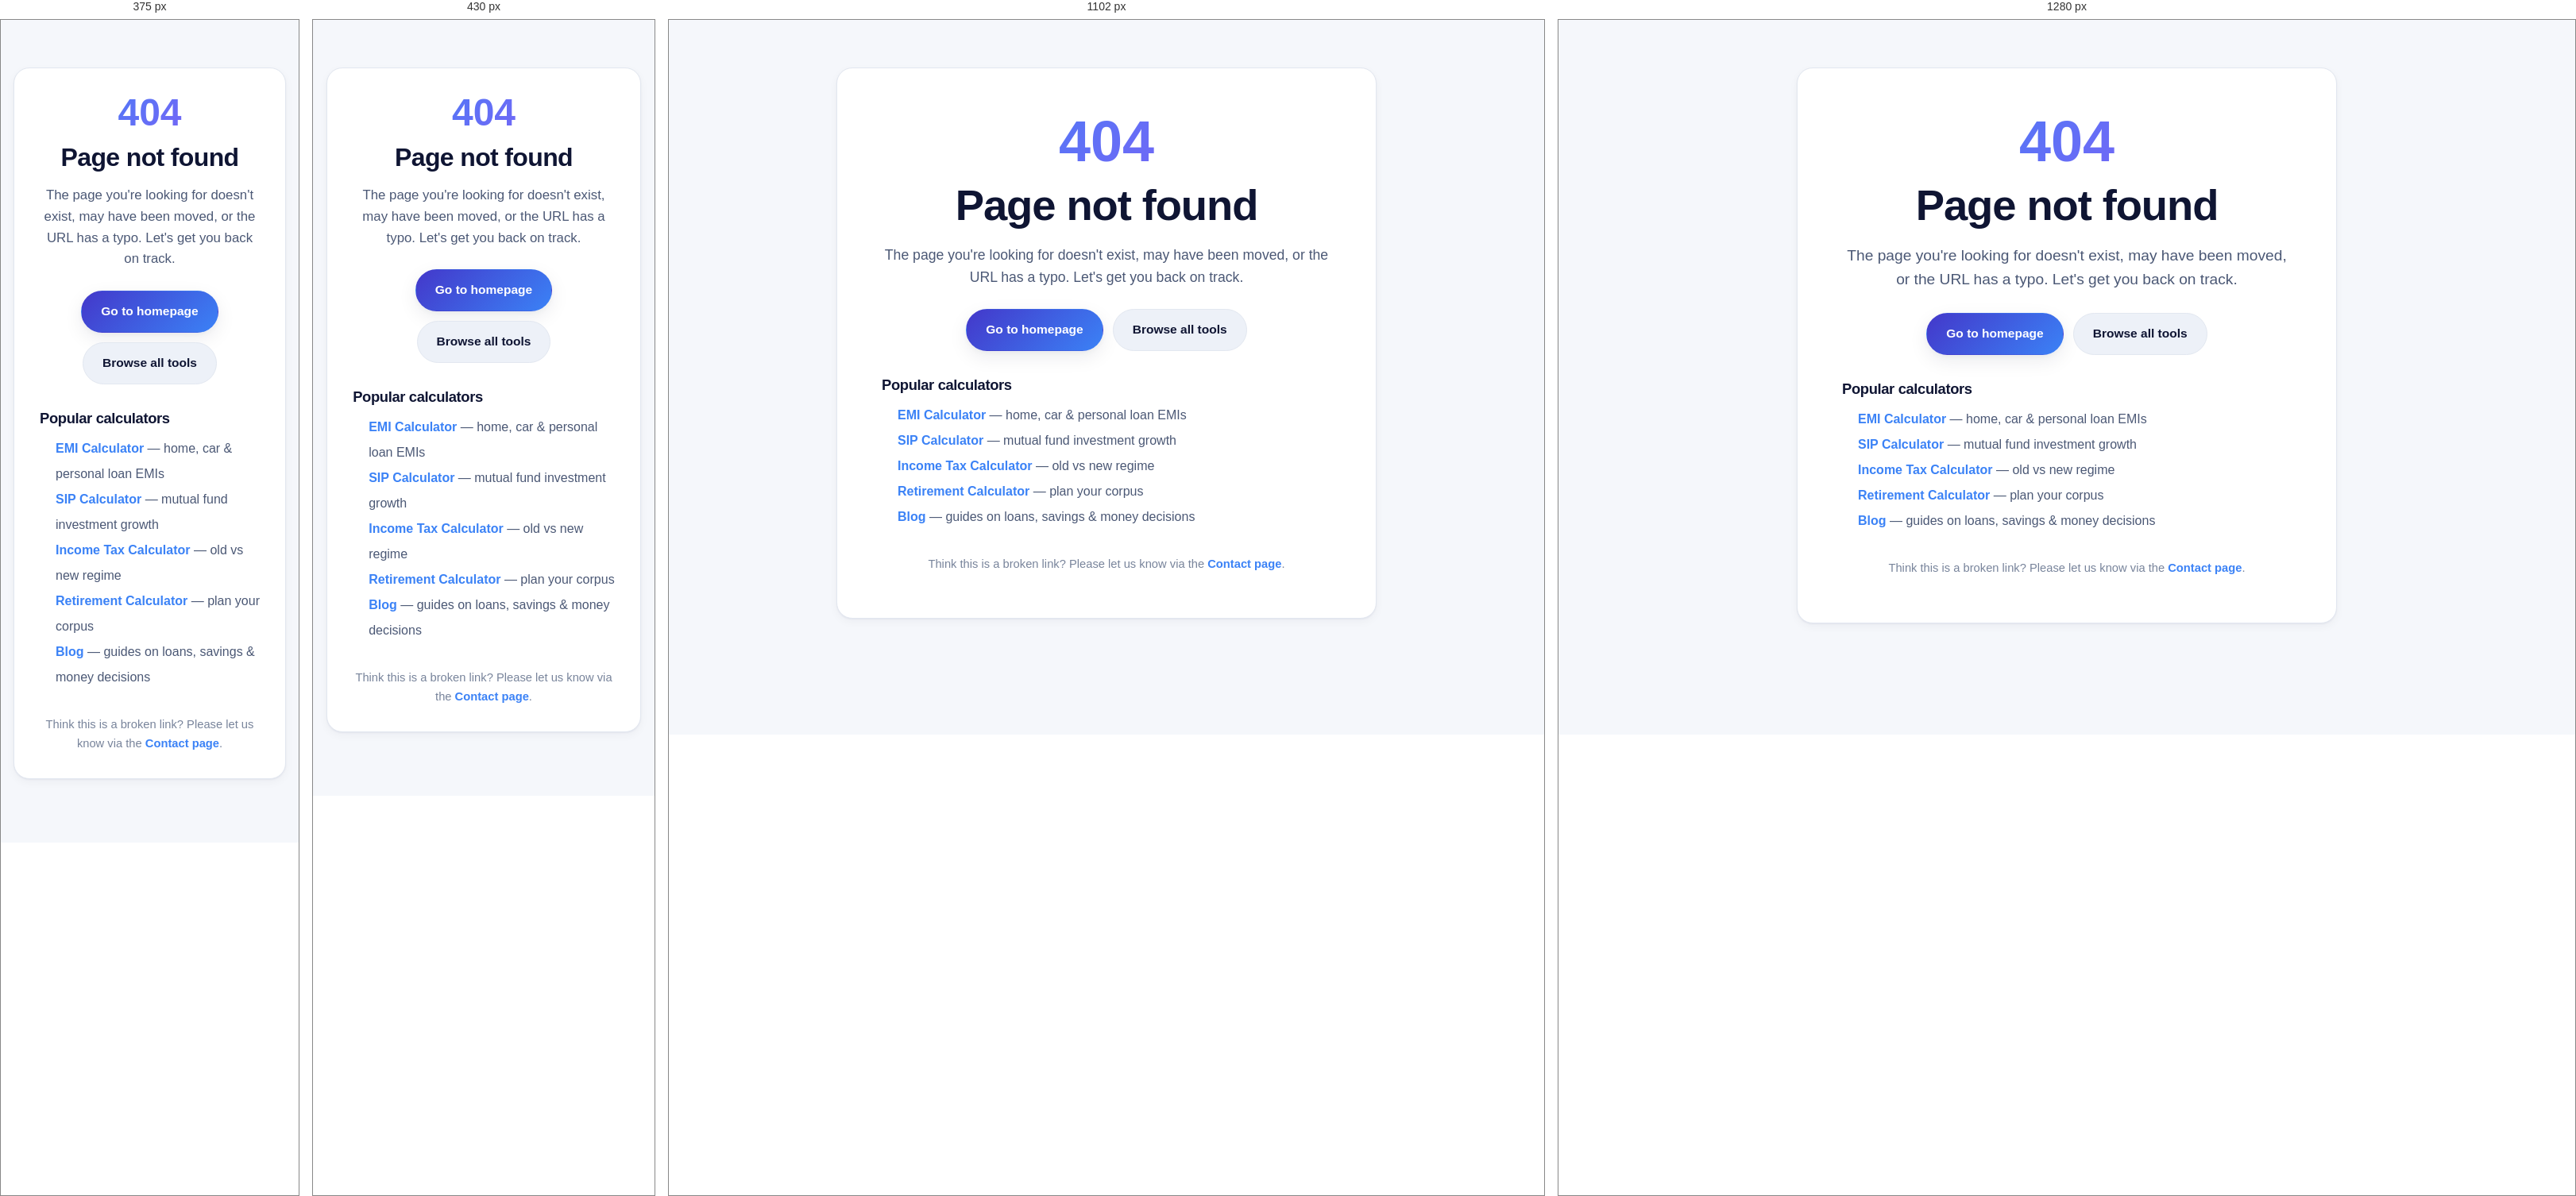
Rendered at 375 px, 430 px, 1102 px and 1280 px, left to right.

<!-- file: 404.html -->
<!DOCTYPE html>
<html lang="en">
<head>
  <meta charset="UTF-8">
  <meta name="google-adsense-account" content="ca-pub-3027138458482943">
  <meta name="viewport" content="width=device-width, initial-scale=1.0">
  <title>Page Not Found (404) — DecideCalc</title>
  <meta name="description" content="The page you are looking for could not be found. Browse DecideCalc's free calculators or return to the homepage.">
  <meta name="robots" content="noindex,follow">
  <meta name="theme-color" content="#0F1533">
  <link rel="icon" href="/favicon.ico" sizes="any">
    <link rel="icon" type="image/png" sizes="16x16" href="/assets/img/favicon-16x16.png">
    <link rel="icon" type="image/png" sizes="32x32" href="/assets/img/favicon-32x32.png">
    <link rel="icon" type="image/png" sizes="48x48" href="/assets/img/favicon-48x48.png">
    <link rel="apple-touch-icon" sizes="180x180" href="/assets/img/apple-touch-icon.png">
    <link rel="manifest" href="/site.webmanifest">
<link rel="stylesheet" href="/assets/css/main.css?v=20260913-7">
  <!-- Google tag (gtag.js) -->
  <script async src="https://www.googletagmanager.com/gtag/js?id=G-7X2R2ZXN4Z"></script>
  <script>
    window.dataLayer = window.dataLayer || [];
    function gtag(){dataLayer.push(arguments);}
    gtag('js', new Date());
    gtag('config', 'G-7X2R2ZXN4Z');
  </script>
</head>
<body>
  <main class="container" style="padding-top:60px;padding-bottom:80px;max-width:760px;text-align:center">
    <article class="card reveal" style="padding:clamp(32px,6vw,56px)">
      <div style="font-size:clamp(3rem,8vw,4.5rem);font-weight:800;line-height:1;background:linear-gradient(135deg,var(--accent),#8b5cf6);-webkit-background-clip:text;background-clip:text;color:transparent">404</div>
      <h1 style="margin-top:14px">Page not found</h1>
      <p class="lead mt-2">The page you're looking for doesn't exist, may have been moved, or the URL has a typo. Let's get you back on track.</p>

      <div style="display:flex;gap:12px;justify-content:center;flex-wrap:wrap;margin-top:26px">
        <a href="/" class="btn btn-primary">Go to homepage</a>
        <a href="/tools" class="btn" style="border:1px solid var(--border);background:var(--bg-soft)">Browse all tools</a>
      </div>

      <h2 class="mt-4" style="font-size:1.15rem;text-align:left">Popular calculators</h2>
      <ul style="margin:12px 0 0;padding-left:20px;text-align:left;color:var(--text-soft);line-height:2">
        <li><a href="/calculators/emi-calculator" style="color:var(--accent);font-weight:600">EMI Calculator</a> — home, car &amp; personal loan EMIs</li>
        <li><a href="/calculators/sip-calculator" style="color:var(--accent);font-weight:600">SIP Calculator</a> — mutual fund investment growth</li>
        <li><a href="/calculators/income-tax-calculator" style="color:var(--accent);font-weight:600">Income Tax Calculator</a> — old vs new regime</li>
        <li><a href="/calculators/retirement-calculator" style="color:var(--accent);font-weight:600">Retirement Calculator</a> — plan your corpus</li>
        <li><a href="/blog/" style="color:var(--accent);font-weight:600">Blog</a> — guides on loans, savings &amp; money decisions</li>
      </ul>

      <p class="mt-4" style="color:var(--muted);font-size:.92rem">Think this is a broken link? Please let us know via the <a href="/contact" style="color:var(--accent);font-weight:600">Contact page</a>.</p>
    </article>
  </main>

  <script src="/assets/js/core.js?v=20260911-1"></script>
  <script src="/assets/js/layout.js?v=20260911-1"></script>
  <script src="/assets/js/tools.js?v=20260911-1"></script>
  <script>DC.renderLayout(); setTimeout(function(){ DC.initReveal(); }, 0);</script>
</body>
</html>


/* @media block from main.css */
@media (max-width: 960px){ .grid-3,.grid-4{ grid-template-columns: repeat(2,1fr);} }

/* @media block from main.css */
@media (max-width: 620px){
  .grid-2,.grid-3,.grid-4{ grid-template-columns: 1fr; }
  /* Data tables: scroll horizontally on mobile instead of wrapping headers
     and splitting amounts mid-digit. Applies to every data-table class used
     across the calculators (.breakdown is the shared schedule/growth table). */
  .breakdown, .k401-table, .cpc-compare-table, .comparison-table {
    display:block; overflow-x:auto; -webkit-overflow-scrolling:touch;
  }
  .breakdown th, .breakdown td,
  .k401-table th, .k401-table td,
  .cpc-compare-table th, .cpc-compare-table td,
  .comparison-table th, .comparison-table td { white-space: nowrap; }
  .card { overflow-wrap:anywhere; }
  .breakdown th, .breakdown td { padding: 9px 10px; font-size:.88rem; }
  /* Compress category cards on mobile */
  .cat-card { padding: 20px 18px; border-radius: 14px; }
  .cat-icon { width: 48px; height: 48px; margin-bottom: 12px; border-radius: 12px; }
  .cat-icon svg { width: 22px; height: 22px; }
  .cat-card h3 { font-size: 1rem; margin-bottom: 5px; }
  .cat-card p { font-size: .85rem; }
  .cat-card .cat-meta { margin-top: 12px; }
  /* Scale tool cards proportionally */
  .tool-card { padding: 18px 14px; border-radius: 14px; }
  .tool-card .tool-ic { width: 38px; height: 38px; flex-shrink: 0; margin-right: 12px; }
  .tool-card .tool-ic svg { width: 18px; height: 18px; }
  .tool-card h3 { font-size: .98rem; margin-bottom: 4px; }
  .tool-card p { font-size: .82rem; }
  /* Footer compact stacking on mobile */
  .site-footer { padding-top: 48px; padding-bottom: 36px; }
  .footer-grid { gap: 26px; }
  .footer-grid h4 { margin-bottom: 10px; }
  .footer-grid a { padding: 3px 0; }
  /* Ensure brand mark doesn't get oversized/blurry */
  .brand-mark img { width: 32px; height: 32px; }
  .site-footer .brand-mark img { width: 36px; height: 36px; }
  .brand-copy small { display: none; }
}

/* @media block from main.css */
@media (max-width:860px) {
  .site-header { backdrop-filter:none; -webkit-backdrop-filter:none; background: var(--card); }
}

/* @media block from main.css */
@media (max-width: 860px){ .nav-links{ display:none; } }

/* @media block from main.css */
@media (max-width: 510px){
  .nav { gap:6px; padding:8px 0; }
  .brand { gap:7px; }
  .brand-mark { width:32px; height:32px; border-radius:9px; }
  .brand-name { font-size:1rem; }
  .brand small { font-size:.5rem; letter-spacing:.04em; }
  .nav-actions { gap:4px; }
  .nav-actions .btn { display:none; }
  .theme-toggle { width:34px; height:34px; border-radius:9px; }
  :root { --header-height: 66px; }
}

/* @media block from main.css */
@media (max-width:860px) {
  .nav-links { display:none; }
  .nav-toggle { display:block; }
  /* Full-height slide-down sheet anchored under the sticky header */
  .mobile-nav {
    display:block; position:fixed; z-index:200; top:var(--header-height);
    left:0; right:0; bottom:0;
    overflow-y:auto; -webkit-overflow-scrolling:touch;
    background:var(--card); border-top:1px solid var(--border);
    box-shadow:var(--shadow-lg);
    opacity:0; visibility:hidden; transform:translateY(-8px);
    transition:opacity .22s ease, transform .22s ease, visibility .22s;
    overscroll-behavior:contain;
  }
  .mobile-nav.is-open { opacity:1; visibility:visible; transform:none; }
  .mobile-nav-inner { display:flex; flex-direction:column; gap:2px; padding:14px var(--space) calc(20px + env(safe-area-inset-bottom)); }
  .mobile-nav a:not(.btn) { display:block; padding:15px 14px; border-radius:12px; color:var(--text-soft); font-weight:700; font-size:1.02rem; border-bottom:1px solid var(--border); }
  .mobile-nav a:not(.btn):last-of-type { border-bottom:0; }
  .mobile-nav a:not(.btn):hover, .mobile-nav a:not(.btn):focus-visible { background:var(--bg-soft); color:var(--primary); }
  .mobile-nav-cta { margin-top:14px; width:100%; }
  .nav-backdrop { display:block; position:fixed; inset:0; z-index:190; background:rgba(8,13,36,.5); opacity:0; visibility:hidden; transition:opacity .22s, visibility .22s; }
  .nav-backdrop.is-open { opacity:1; visibility:visible; }
  body.nav-open { overflow:hidden; }
  .why-split { grid-template-columns:1fr!important; }
}

/* @media block from main.css */
@media (max-width:510px) { .nav-actions .btn { display:none; } .nav { padding:10px 0; } }

/* @media block from main.css */
@media (max-width:760px){
  .tools-table-wrap { overflow-x:auto; -webkit-overflow-scrolling:touch; }
  .tools-table { min-width:640px; }
}

/* @media block from main.css */
@media (max-width: 900px){ .hero-grid{ grid-template-columns:1fr; } }

/* @media block from main.css */
@media (max-width: 900px){ .hero-visual { min-height: 300px; } .hero-card-1, .hero-card-2 { position:relative; inset:auto; } .hero-badge { display:none; } }

/* @media block from main.css */
@media (max-width:780px){ .steps{ grid-template-columns:1fr; } }

/* @media block from main.css */
@media (max-width:780px){ .step::after{ display:none; } }

/* @media block from main.css */
@media (max-width: 940px){ .calc-layout{ grid-template-columns:1fr; } }

/* @media block from main.css */
@media (max-width: 700px){ .calc-comparison{ grid-template-columns:1fr; } }

/* @media block from main.css */
@media (max-width: 640px){ .comparison-table{ display:block; overflow-x:auto; -webkit-overflow-scrolling:touch; } }

/* @media block from main.css */
@media (max-width:560px){ .field-row{ grid-template-columns:1fr; } }

/* @media block from main.css */
@media (max-width:380px) { .range-manual { width:98px; } .range-val { padding:3px 9px; font-size:.85rem; } }

/* @media block from main.css */
@media (max-width:940px){ .result-panel{ position:static; } }

/* @media block from main.css */
@media (max-width:680px){ .related-mini{ grid-template-columns:1fr; } }

/* @media block from main.css */
@media (max-width:680px){ .related-mini-grid{ grid-template-columns:1fr; } }

/* @media block from main.css */
@media (max-width: 1024px){ .footer-grid{ grid-template-columns:1fr 1fr 1fr; } }

/* @media block from main.css */
@media (max-width: 768px){ .footer-grid{ grid-template-columns:1fr 1fr; } }

/* @media block from main.css */
@media (max-width: 480px){ .footer-grid{ grid-template-columns:1fr; } }

/* @media block from main.css */
@media (min-width: 1180px){
  .calc-ad-layout { gap: 24px; }
  .calc-ad-layout .ad-slot[data-slot="sidebar"] { display:flex; flex:0 0 160px; position:sticky; top: 90px; }
}

/* @media block from main.css */
@media (max-width:640px){.cookie-banner-inner{padding:12px 14px}.cookie-text{font-size:.85rem}}